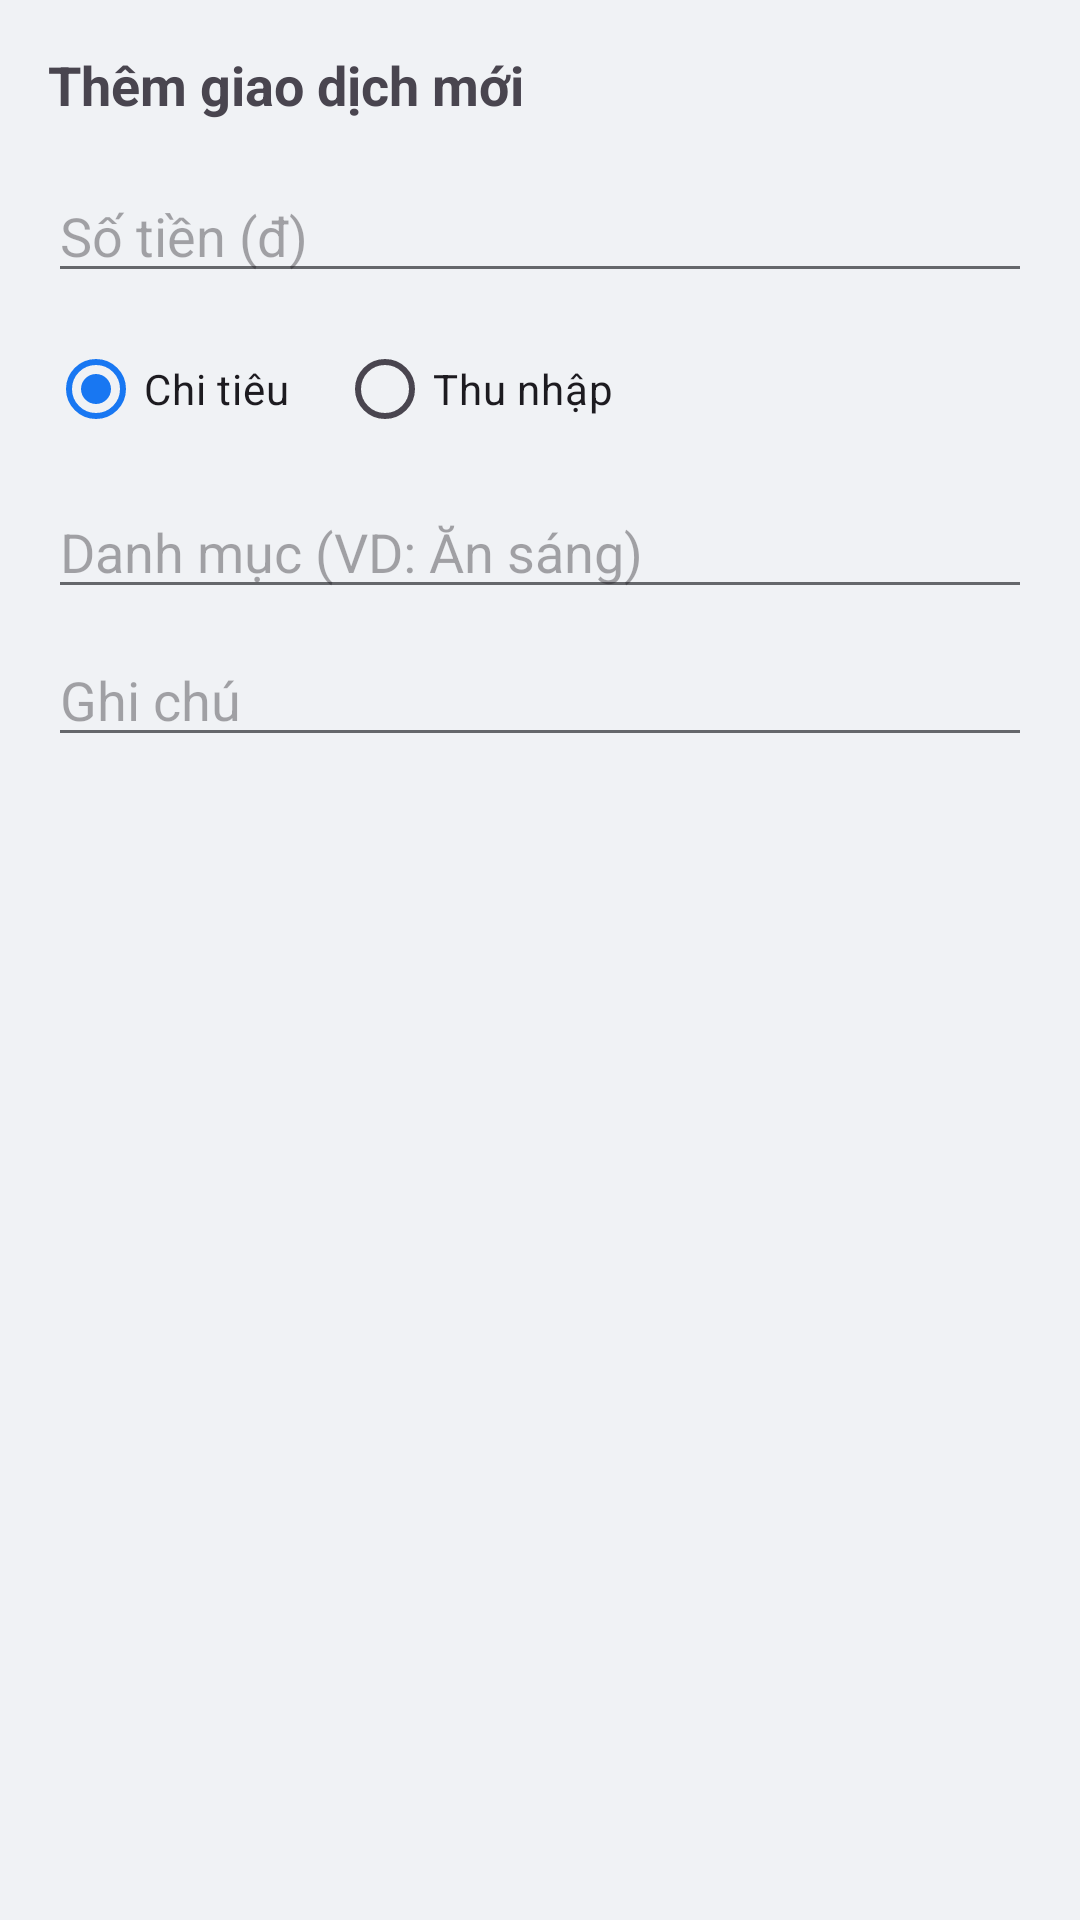

Here is an Android app screen rendered from its layout file. Give the layout XML and the strings, colors and styles it references.
<!-- AndroidManifest.xml: application theme Theme.LTDT5Test2 -->
<!-- res/layout/dialog_add_transaction.xml -->
<?xml version="1.0" encoding="utf-8"?>
<LinearLayout xmlns:android="http://schemas.android.com/apk/res/android"
    android:layout_width="match_parent"
    android:layout_height="wrap_content"
    android:orientation="vertical"
    android:padding="16dp">

    <TextView
        android:layout_width="wrap_content"
        android:layout_height="wrap_content"
        android:text="Thêm giao dịch mới"
        android:textSize="18sp"
        android:textStyle="bold"
        android:layout_marginBottom="16dp" />

    <EditText
        android:id="@+id/etAmount"
        android:layout_width="match_parent"
        android:layout_height="wrap_content"
        android:hint="Số tiền (đ)"
        android:inputType="numberDecimal"
        android:maxLength="15" />

    <RadioGroup
        android:id="@+id/rgType"
        android:layout_width="match_parent"
        android:layout_height="wrap_content"
        android:orientation="horizontal"
        android:layout_marginTop="8dp">
        <RadioButton android:id="@+id/rbExpense" android:layout_width="wrap_content" android:layout_height="wrap_content" android:text="Chi tiêu" android:checked="true"/>
        <RadioButton android:id="@+id/rbIncome" android:layout_width="wrap_content" android:layout_height="wrap_content" android:text="Thu nhập" android:layout_marginStart="16dp"/>
    </RadioGroup>

    <EditText
        android:id="@+id/etCategory"
        android:layout_width="match_parent"
        android:layout_height="wrap_content"
        android:hint="Danh mục (VD: Ăn sáng)"
        android:layout_marginTop="8dp" />

    <EditText
        android:id="@+id/etNote"
        android:layout_width="match_parent"
        android:layout_height="wrap_content"
        android:hint="Ghi chú"
        android:layout_marginTop="8dp" />

</LinearLayout>
<!-- resources referenced by this layout -->
<resources>
  <style name="Theme.LTDT5Test2" parent="Base.Theme.LTDT5Test2" />
  <style name="Base.Theme.LTDT5Test2" parent="Theme.Material3.DayNight.NoActionBar">
          
          <item name="android:windowBackground">@color/fb_light_bg</item>
          <item name="colorSurface">@color/fb_light_surface</item>
          <item name="colorPrimary">@color/fb_blue</item>
          <item name="android:textColorPrimary">@color/fb_light_text_primary</item>
          <item name="android:textColorSecondary">@color/fb_light_text_secondary</item>
      </style>
  <color name="fb_light_bg">#F0F2F5</color>
  <color name="fb_light_surface">#FFFFFF</color>
  <color name="fb_blue">#1877F2</color>
  <color name="fb_light_text_primary">#050505</color>
  <color name="fb_light_text_secondary">#65676B</color>
</resources>
